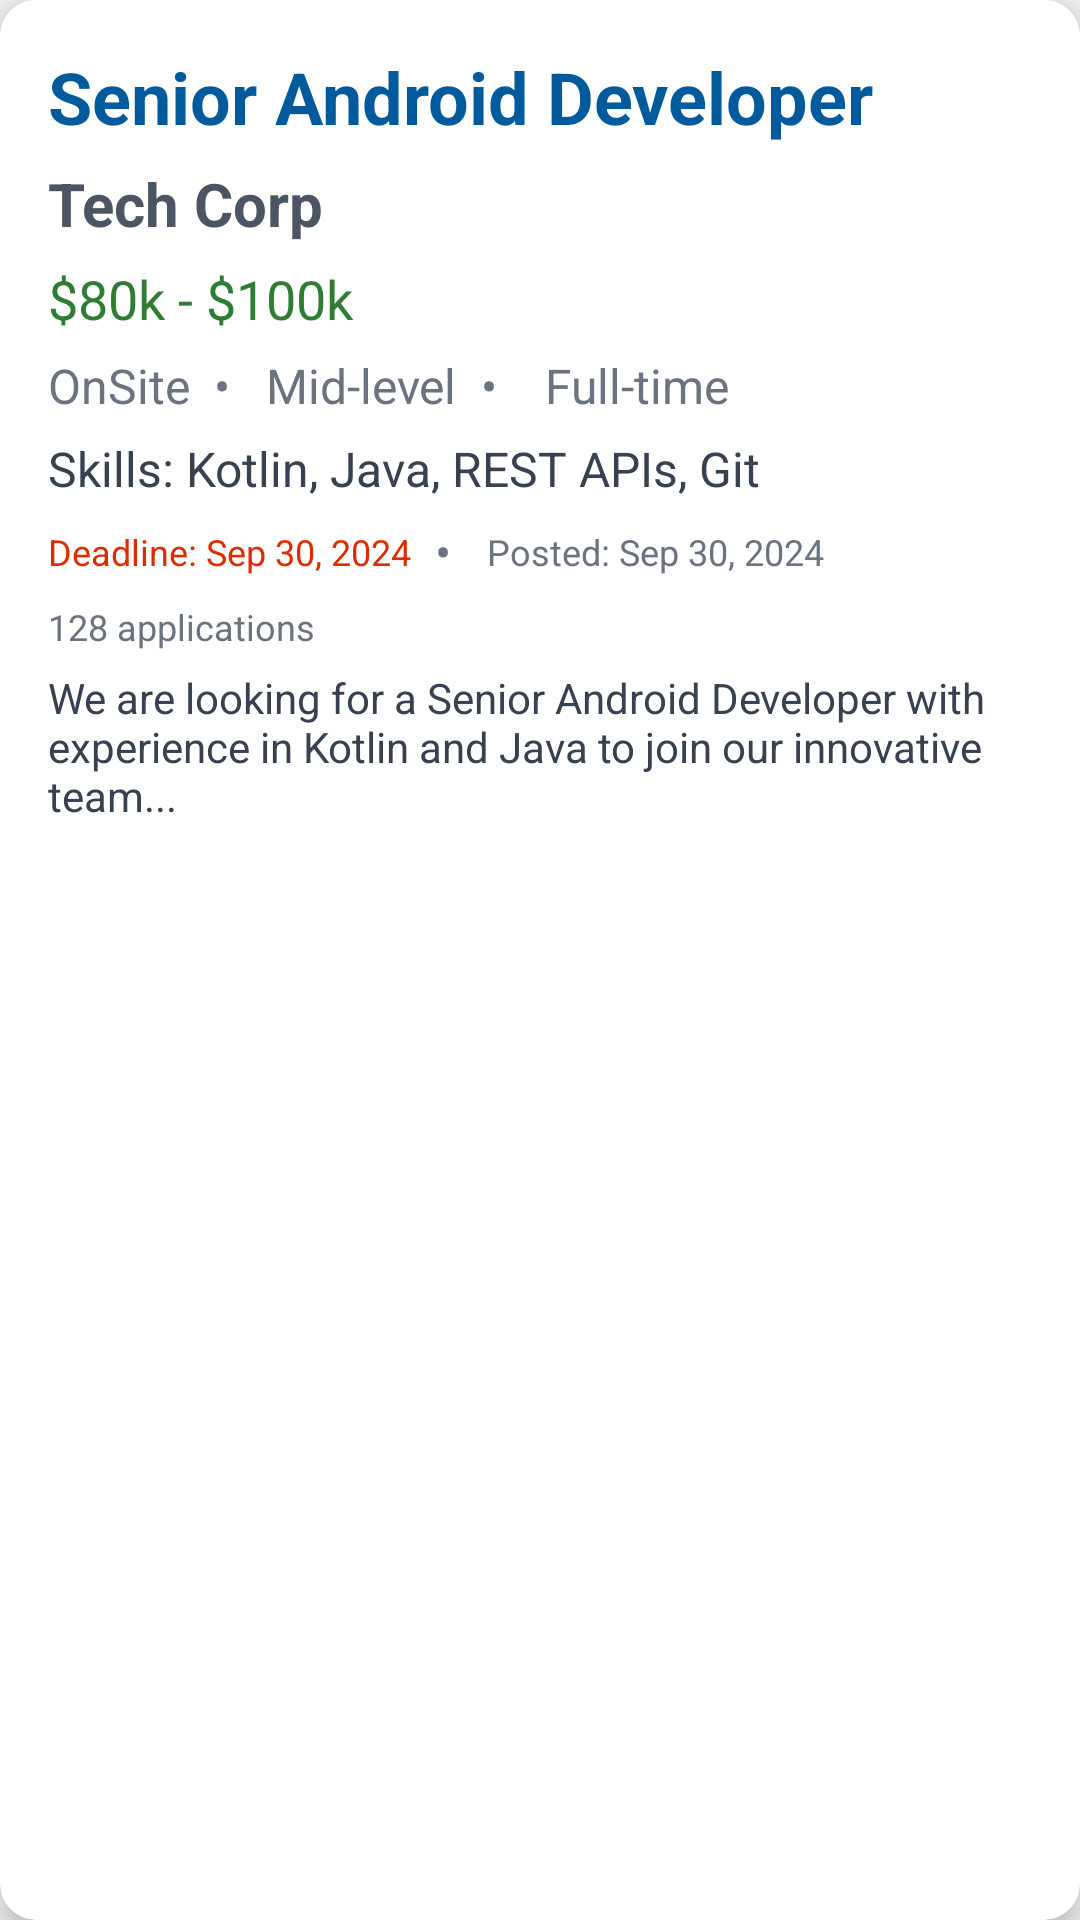

This screen was rendered from an Android layout file. Write that file and the resources it references.
<!-- AndroidManifest.xml: application theme Theme.EaseApplyPortal -->
<!-- res/layout/layout_job_employee_dashboard.xml -->
<?xml version="1.0" encoding="utf-8"?>

<androidx.cardview.widget.CardView xmlns:android="http://schemas.android.com/apk/res/android"
    xmlns:app="http://schemas.android.com/apk/res-auto"
    xmlns:tools="http://schemas.android.com/tools"
    android:id="@+id/jobCard"
    android:layout_width="match_parent"
    android:layout_height="wrap_content"
    android:layout_margin="8dp"
    android:foreground="?attr/selectableItemBackground"
    app:cardCornerRadius="12dp"
    app:cardElevation="6dp">

    <LinearLayout
        android:layout_width="match_parent"
        android:layout_height="wrap_content"
        android:background="@android:color/white"
        android:orientation="vertical"
        android:padding="16dp">

        

        <TextView
            android:id="@+id/textviewJobTitle"
            android:layout_width="match_parent"
            android:layout_height="wrap_content"
            android:layout_marginBottom="3dp"
            android:ellipsize="end"
            android:maxLines="2"
            android:text="Senior Android Developer"
            android:textColor="@color/blue"
            android:textSize="24sp"
            android:textStyle="bold"
            tools:ignore="HardcodedText" />

        
        <TextView
            android:id="@+id/textviewCompanyName"
            android:layout_width="wrap_content"
            android:layout_height="wrap_content"
            android:layout_marginTop="3dp"
            android:layout_marginBottom="3dp"
            android:text="Tech Corp"
            android:textColor="#4B5563"
            android:textSize="20sp"
            android:textStyle="bold"
            tools:ignore="HardcodedText" />

        <TextView
            android:id="@+id/textviewSalary"
            android:layout_width="wrap_content"
            android:layout_height="wrap_content"
            android:layout_marginTop="3dp"
            android:layout_marginBottom="3dp"
            android:layout_weight="1"
            android:text="$80k - $100k"
            android:textColor="#2E7D32"
            android:textSize="18sp"
            tools:ignore="HardcodedText,InefficientWeight" />

        <LinearLayout
            android:layout_width="match_parent"
            android:layout_height="wrap_content"
            android:layout_marginTop="3dp"
            android:layout_marginBottom="3dp"
            android:gravity="center_vertical"
            android:orientation="horizontal">

            <TextView
                android:id="@+id/textviewLocation"
                android:layout_width="wrap_content"
                android:layout_height="wrap_content"
                android:text="OnSite"
                android:textColor="#6B7280"
                android:textSize="16sp"
                tools:ignore="HardcodedText" />

            <TextView
                android:layout_width="wrap_content"
                android:layout_height="wrap_content"
                android:layout_marginStart="4dp"
                android:layout_marginEnd="4dp"
                android:text=" • "
                android:textColor="#6B7280"
                android:textSize="16sp"
                tools:ignore="HardcodedText" />

            <TextView
                android:id="@+id/textviewExperience"
                android:layout_width="wrap_content"
                android:layout_height="wrap_content"
                android:layout_marginStart="4dp"
                android:text="Mid-level"
                android:textColor="#6B7280"
                android:textSize="16sp"
                tools:ignore="HardcodedText" />

            <TextView
                android:layout_width="wrap_content"
                android:layout_height="wrap_content"
                android:layout_marginStart="4dp"
                android:layout_marginEnd="4dp"
                android:text=" • "
                android:textColor="#6B7280"
                android:textSize="16sp"
                tools:ignore="HardcodedText" />

            <TextView
                android:id="@+id/textviewJobType"
                android:layout_width="wrap_content"
                android:layout_height="wrap_content"
                android:paddingStart="8dp"
                android:paddingEnd="8dp"
                android:text="Full-time"
                android:textColor="#6B7280"
                android:textSize="16sp"
                tools:ignore="HardcodedText" />

        </LinearLayout>

        
        <TextView
            android:id="@+id/textviewSkills"
            android:layout_width="match_parent"
            android:layout_height="wrap_content"
            android:layout_marginTop="3dp"
            android:layout_marginBottom="3dp"
            android:ellipsize="end"
            android:maxLines="2"
            android:text="Skills: Kotlin, Java, REST APIs, Git"
            android:textColor="#374151"
            android:textSize="16sp"
            tools:ignore="HardcodedText" />

        
        <LinearLayout
            android:layout_width="match_parent"
            android:layout_height="wrap_content"
            android:layout_marginTop="3dp"
            android:layout_marginBottom="3dp"
            android:gravity="center_vertical"
            android:orientation="horizontal">

            <TextView
                android:id="@+id/textviewDeadline"
                android:layout_width="wrap_content"
                android:layout_height="wrap_content"
                android:text="Deadline: Sep 30, 2024"
                android:textColor="#DD2C00"
                android:textSize="12sp"
                tools:ignore="HardcodedText" />

            <TextView
                android:layout_width="wrap_content"
                android:layout_height="wrap_content"
                android:layout_marginStart="4dp"
                android:layout_marginEnd="4dp"
                android:text=" • "
                android:textColor="#6B7280"
                android:textSize="16sp"
                tools:ignore="HardcodedText" />

            <TextView
                android:id="@+id/textviewPosted"
                android:layout_width="wrap_content"
                android:layout_height="wrap_content"
                android:layout_marginStart="4dp"
                android:text="Posted: Sep 30, 2024"
                android:textColor="#6B7280"
                android:textSize="12sp"
                tools:ignore="HardcodedText" />

        </LinearLayout>

        
        <TextView
            android:id="@+id/textviewApplicationsCount"
            android:layout_width="wrap_content"
            android:layout_height="wrap_content"
            android:layout_marginTop="3dp"
            android:layout_marginBottom="3dp"
            android:gravity="end"
            android:text="128 applications"
            android:textColor="#6B7280"
            android:textSize="12sp"
            tools:ignore="HardcodedText" />

        
        <TextView
            android:id="@+id/textviewJobDescription"
            android:layout_width="match_parent"
            android:layout_height="wrap_content"
            android:layout_marginTop="3dp"
            android:ellipsize="end"
            android:text="We are looking for a Senior Android Developer with experience in Kotlin and Java to join our innovative team..."
            android:textColor="#374151"
            android:textSize="14sp"
            tools:ignore="HardcodedText" />

    </LinearLayout>
</androidx.cardview.widget.CardView>
<!-- resources referenced by this layout -->
<resources>
  <color name="blue">#005A9C</color>
  <style name="Theme.EaseApplyPortal" parent="Theme.MaterialComponents.Light.NoActionBar">
          <item name="android:windowBackground">@color/background</item>
          <item name="android:windowNoTitle">true</item>
          <item name="android:windowFullscreen">true</item>
          <item name="android:windowActionBar">false</item>
      </style>
  <color name="background">#F5F5F5</color>
</resources>
